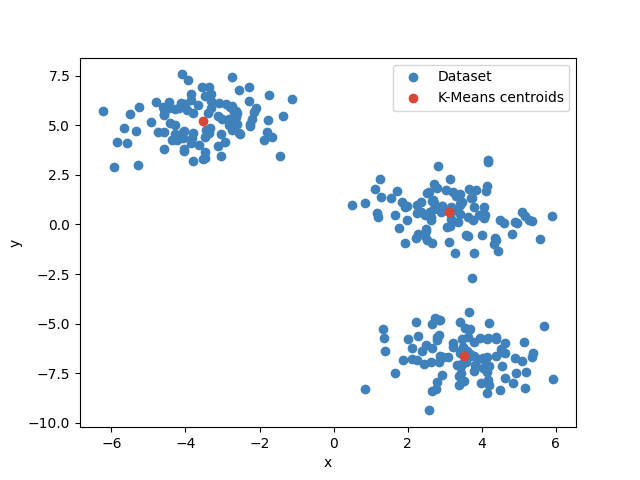

Data behind this chart, as committed beside it:
3.104210441846683, 0.6307734792946331, 5.603597810580499
3.535, -6.62, -5.946
-3.536, 5.211, 2.281
